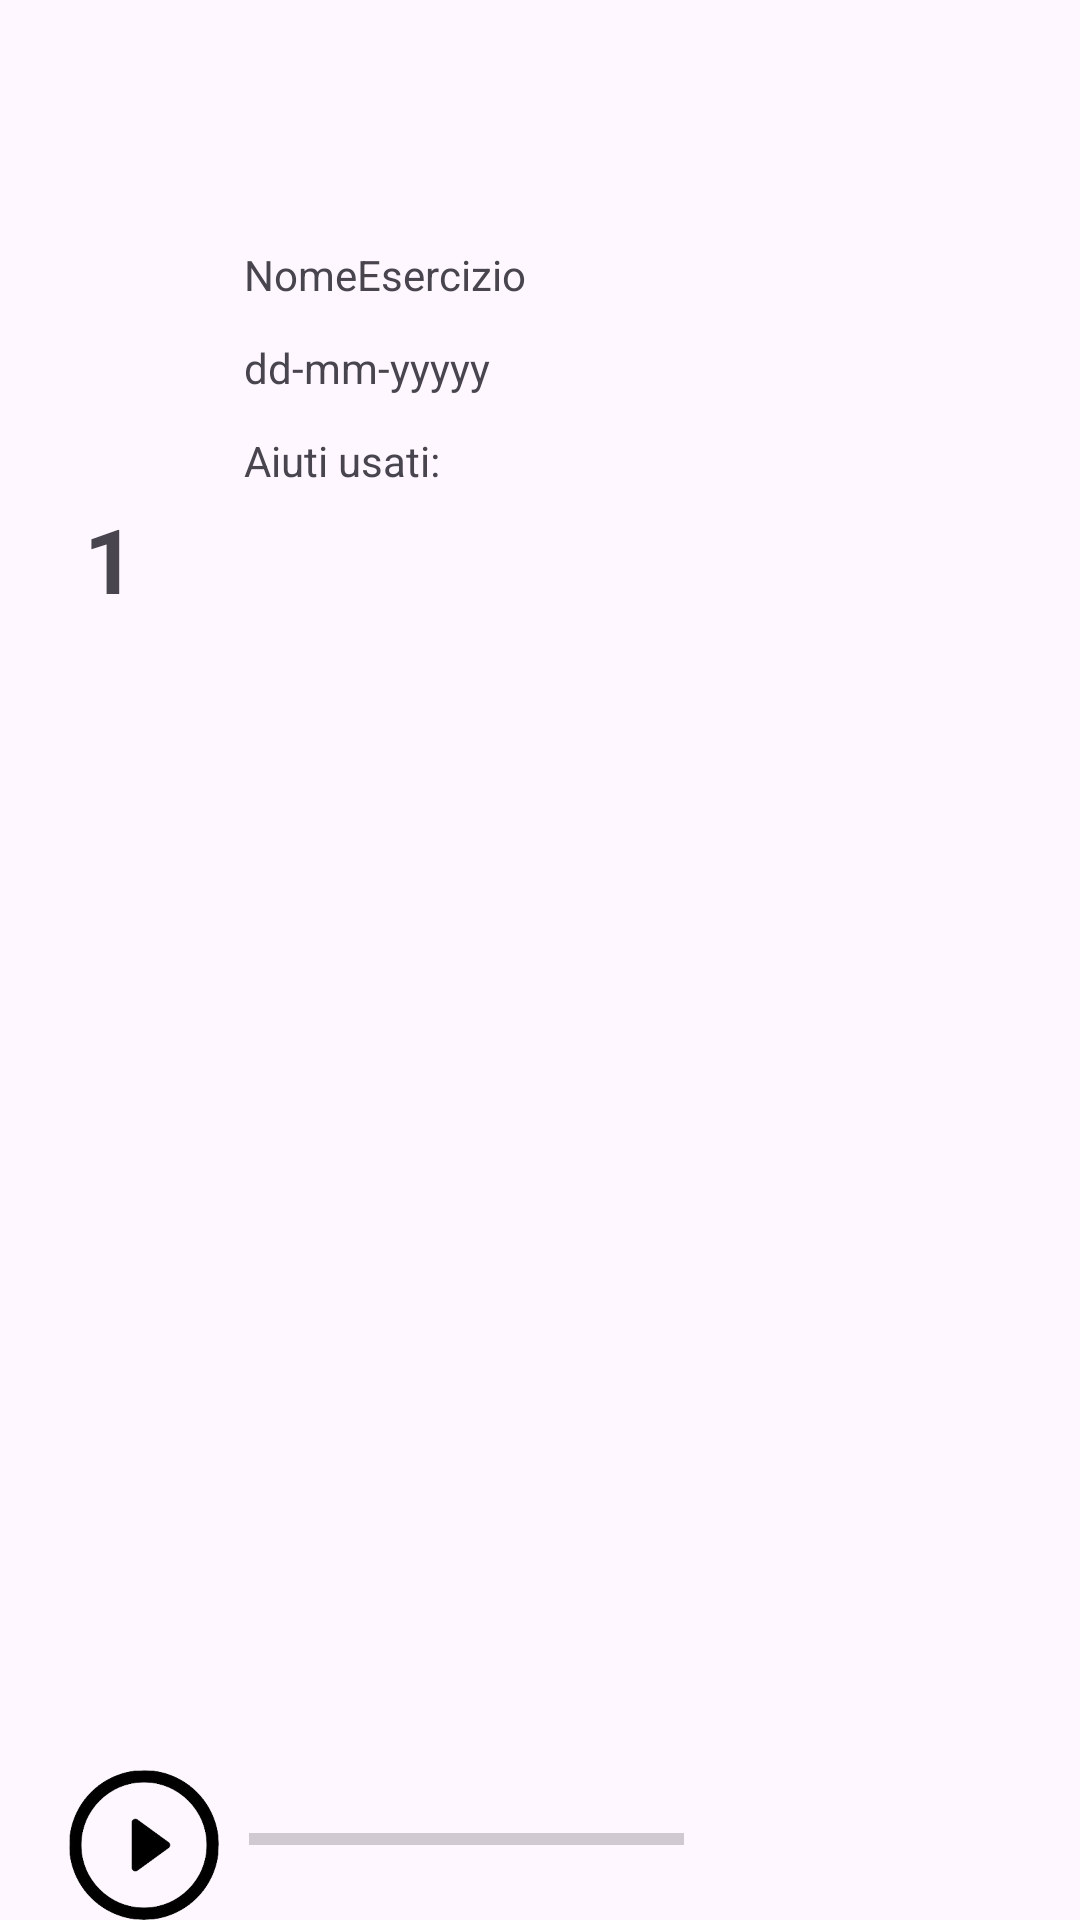

Write the Android layout XML for this screen, with the resource values it uses.
<!-- AndroidManifest.xml: application theme Theme.Pronuntia -->
<!-- res/layout/card_correzione.xml -->
<?xml version="1.0" encoding="utf-8"?>
<androidx.constraintlayout.widget.ConstraintLayout xmlns:android="http://schemas.android.com/apk/res/android"
    xmlns:app="http://schemas.android.com/apk/res-auto"
    xmlns:tools="http://schemas.android.com/tools"
    android:layout_width="match_parent"
    android:layout_height="170dp">

    <TextView
        android:id="@+id/position"
        android:layout_width="wrap_content"
        android:layout_height="wrap_content"
        android:layout_marginStart="28dp"
        android:text="1"
        android:textSize="30dp"
        android:textStyle="bold"
        app:layout_constraintBottom_toBottomOf="parent"
        app:layout_constraintStart_toStartOf="parent"
        app:layout_constraintTop_toTopOf="parent"
        app:layout_constraintVertical_bias="0.277" />

    <TextView
        android:id="@+id/nomeEsercizio"
        android:layout_width="wrap_content"
        android:layout_height="wrap_content"
        android:layout_marginStart="36dp"
        android:text="NomeEsercizio"
        app:layout_constraintBottom_toBottomOf="parent"
        app:layout_constraintStart_toEndOf="@+id/position"
        app:layout_constraintTop_toTopOf="parent"
        app:layout_constraintVertical_bias="0.132" />


    <TextView
        android:id="@+id/data"
        android:layout_width="wrap_content"
        android:layout_height="wrap_content"
        android:layout_marginStart="36dp"
        android:layout_marginTop="12dp"
        android:text="dd-mm-yyyyy"
        app:layout_constraintStart_toEndOf="@+id/position"
        app:layout_constraintTop_toBottomOf="@+id/nomeEsercizio" />

    <TextView
        android:id="@+id/aiuti"
        android:layout_width="wrap_content"
        android:layout_height="wrap_content"
        android:layout_marginStart="36dp"
        android:layout_marginTop="12dp"
        android:text="Aiuti usati: "
        app:layout_constraintStart_toEndOf="@+id/position"
        app:layout_constraintTop_toBottomOf="@+id/data" />

    <ImageView
        android:id="@+id/esito"
        android:layout_width="90dp"
        android:layout_height="90dp"
        android:layout_marginTop="16dp"
        android:layout_marginEnd="56dp"
        android:src="@drawable/ok_icon"
        app:layout_constraintEnd_toEndOf="parent"
        app:layout_constraintTop_toTopOf="parent" />

    <LinearLayout
        android:id="@+id/linearLayout"
        android:layout_width="match_parent"
        android:layout_height="wrap_content"
        android:gravity="left"
        android:orientation="horizontal"
        android:visibility="visible"
        android:layout_marginTop="15dp"
        app:layout_constraintBottom_toBottomOf="parent"
        tools:layout_editor_absoluteX="16dp">

        <ImageView
            android:id="@+id/playButton"
            android:layout_width="50dp"
            android:layout_height="50dp"
            android:layout_marginLeft="23dp"
            android:src="@drawable/play" />

        <ProgressBar
            android:id="@+id/progressBar"
            style="?android:attr/progressBarStyleHorizontal"
            android:layout_width="145dp"
            android:layout_height="wrap_content"
            android:layout_marginLeft="10dp"
            android:layout_marginTop="15dp"
            android:max="100" />

        <ImageView
            android:id="@+id/corretto"
            android:layout_width="50dp"
            android:layout_height="50dp"

            android:layout_marginLeft="13dp"
            android:src="@drawable/ok_icon" />

        <ImageView
            android:id="@+id/sbagliato"
            android:layout_width="50dp"
            android:layout_height="50dp"

            android:layout_marginLeft="13dp"
            android:src="@drawable/no_ok" />
    </LinearLayout>

</androidx.constraintlayout.widget.ConstraintLayout>
<!-- resources referenced by this layout -->
<resources>
  <!-- drawable play: png bitmap (drawable, 19766 bytes) -->
  <style name="Theme.Pronuntia" parent="Base.Theme.Pronuntia" />
  
      0
  <style name="Base.Theme.Pronuntia" parent="Theme.Material3.DayNight.NoActionBar">
  
      </style>
</resources>
